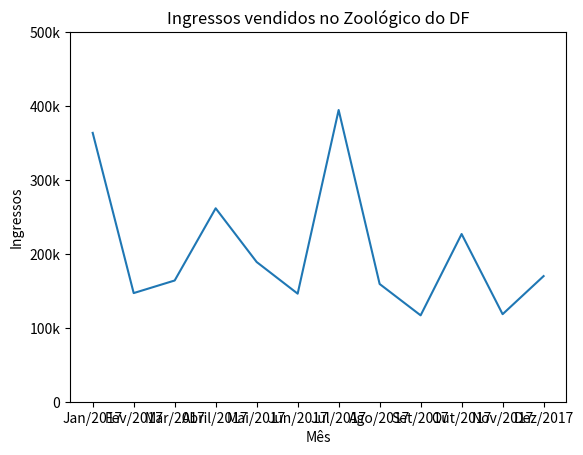

Recreate this plot in Python.
import matplotlib.pyplot as plt
import pandas as pd
import numpy as np


mes = ['Jan/2017', 'Fev/2017', 'Mar/2017', 'Abril/2017', 'Mai/2017', 'Jun/2017', 'Jul/2017',
        'Ago/2017', 'Set/2017', 'Out/2017', 'Nov/2017', 'Dez/2017']
ingressos = [363722, 146970, 163998, 261680, 189010, 146175, 394642, 159279, 116850, 226891, 118420, 169957]

plt.plot(mes, ingressos)
plt.yticks([0, 100000, 200000, 300000, 400000, 500000], ['0', '100k', '200k', '300k', '400k', '500k'])
plt.xlabel('Mês')
plt.ylabel('Ingressos')
plt.title('Ingressos vendidos no Zoológico do DF')
plt.show()
